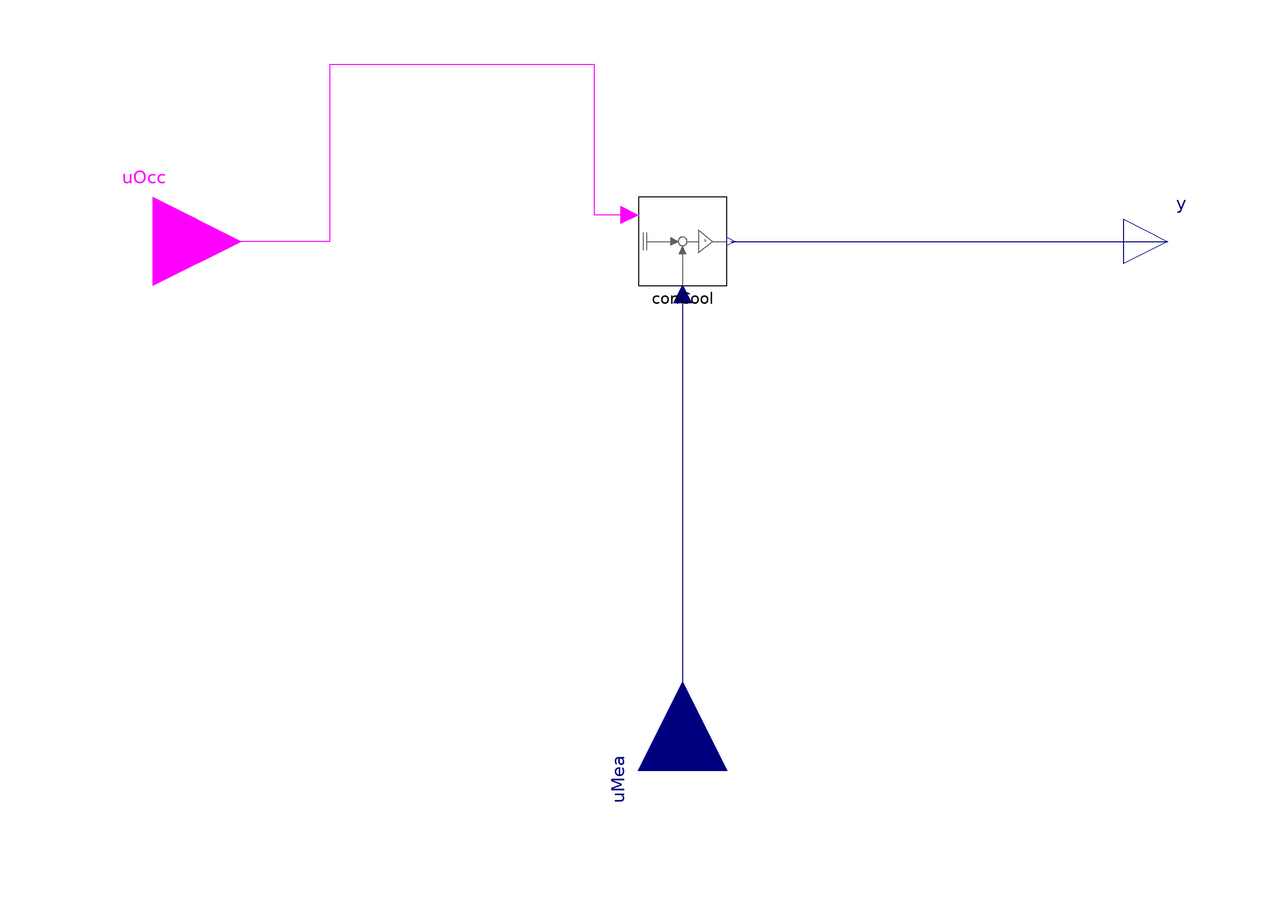

Above is the diagram view of the following Modelica model: its components placed by their Placement annotations and its connect equations drawn as lines.

model Thermostat "Thermostat controller for RTU fan with occupancy"
    parameter Modelica.SIunits.Temperature TSet=273.15+25 "Temperature Setpoint";
    parameter Real k=1 "Gain of controller";
    ConCool          conCool(k=k, airSet=TSet)
      annotation (Placement(transformation(extent={{-10,-10},{10,10}})));
    Modelica.Blocks.Interfaces.BooleanInput uOcc "Occupied status signal"
      annotation (Placement(transformation(extent={{-140,-20},{-100,20}})));
    Modelica.Blocks.Interfaces.RealInput uMea "Temperature measurement" annotation (
        Placement(transformation(
          extent={{-20,-20},{20,20}},
          rotation=90,
          origin={0,-120})));
    Modelica.Blocks.Interfaces.RealOutput y "Output [0-1]"
      annotation (Placement(transformation(extent={{100,-10},{120,10}})));
  equation
    connect(conCool.uStatus, uOcc) annotation (Line(points={{-12,6},{-20,6},{-20,40},{-80,
            40},{-80,0},{-120,0}}, color={255,0,255}));
    connect(conCool.uMea, uMea)
      annotation (Line(points={{0,-12},{0,-120}}, color={0,0,127}));
    connect(conCool.y, y) annotation (Line(points={{11,0},{110,0}}, color={0,0,127}));
    annotation (Icon(coordinateSystem(preserveAspectRatio=false), graphics={
                                  Rectangle(
          extent={{-100,-100},{100,100}},
          lineColor={0,0,127},
          fillColor={255,255,255},
          fillPattern=FillPattern.Solid),
          Ellipse(
            extent={{-60,60},{62,-60}},
            lineColor={0,0,0},
            fillColor={95,95,95},
            fillPattern=FillPattern.Solid),
          Text(
            extent={{-24,24},{26,-16}},
            lineColor={255,255,255},
            fillColor={0,140,72},
            fillPattern=FillPattern.Solid,
            textStyle={TextStyle.Bold},
            textString="T")}), Diagram(coordinateSystem(preserveAspectRatio=false)));
  end Thermostat;